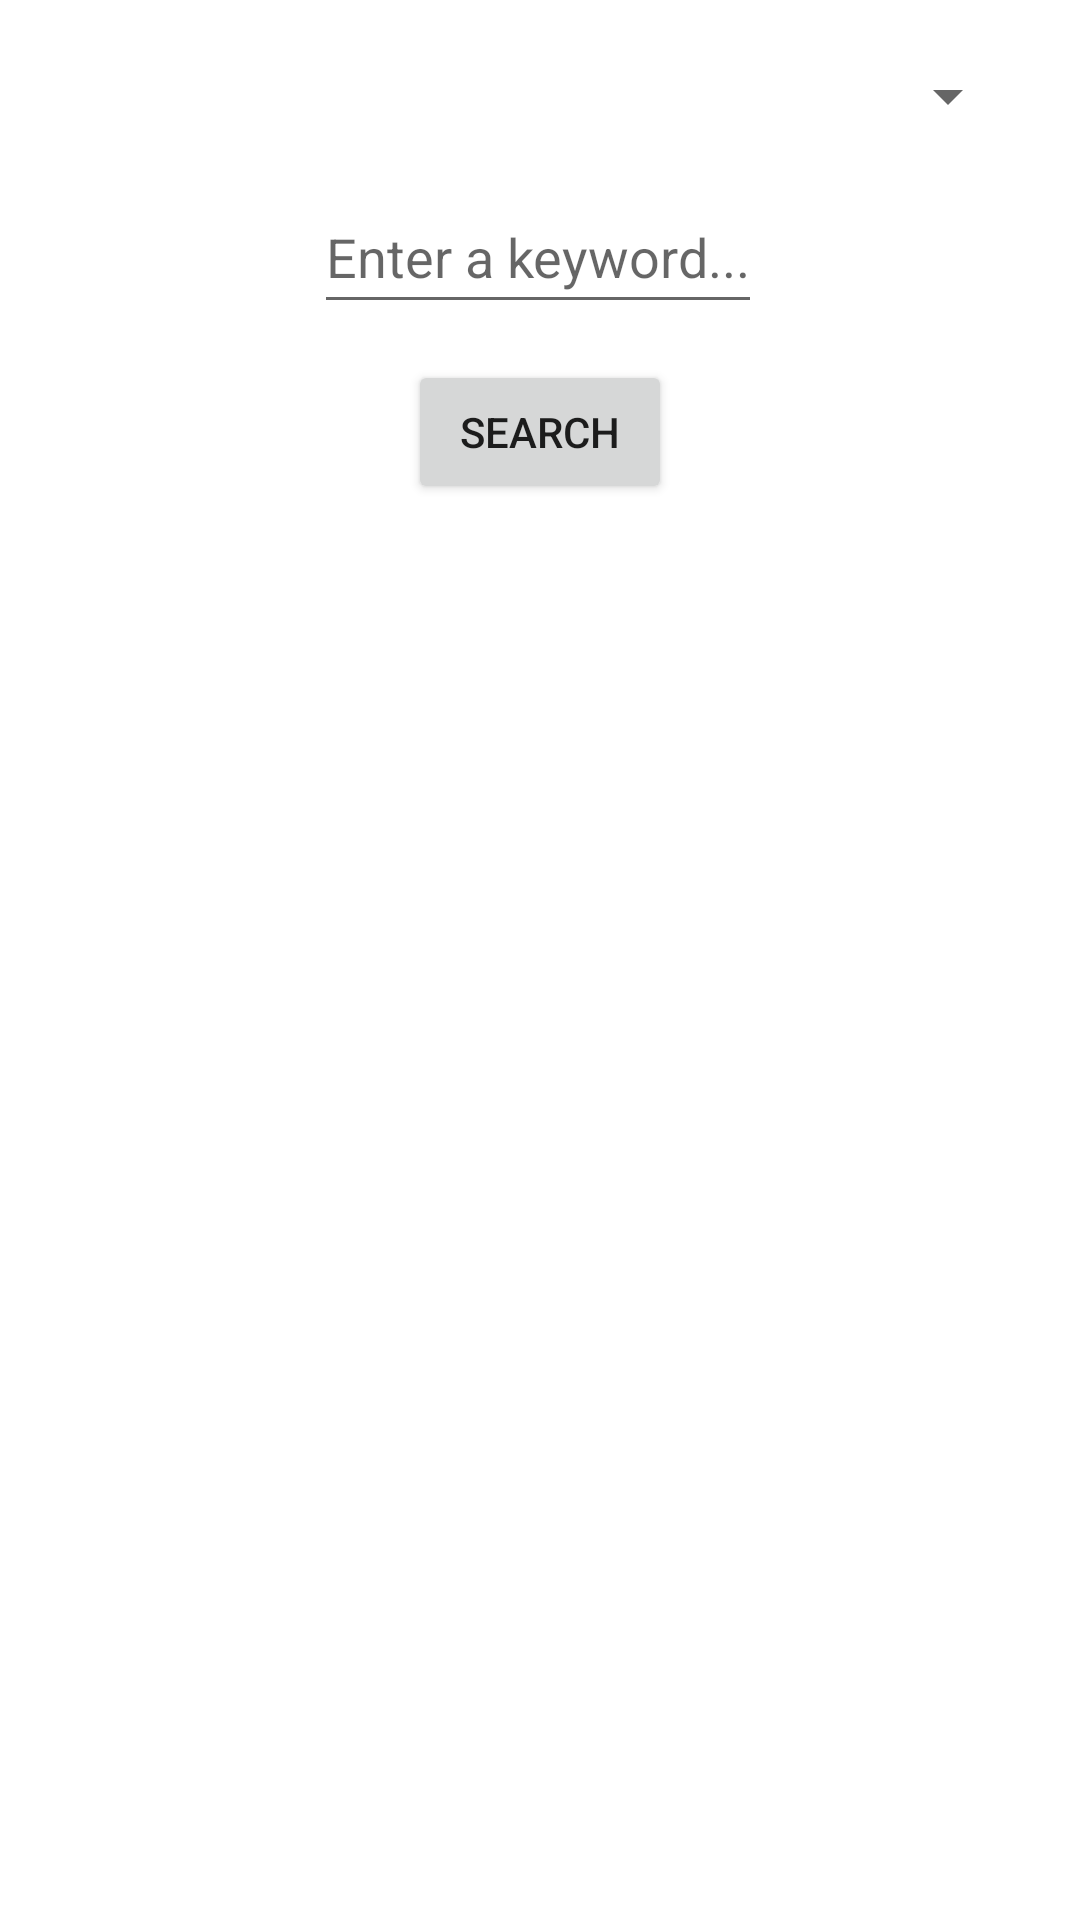

Android layout source for this screen:
<!-- AndroidManifest.xml: application theme Theme.A3Jimmymliu126 -->
<!-- res/layout/activity_main.xml -->
<?xml version="1.0" encoding="utf-8"?>
<androidx.constraintlayout.widget.ConstraintLayout xmlns:android="http://schemas.android.com/apk/res/android"
    xmlns:app="http://schemas.android.com/apk/res-auto"
    xmlns:tools="http://schemas.android.com/tools"
    android:layout_width="match_parent"
    android:layout_height="match_parent"
    android:padding="20sp"
    tools:context=".MainActivity">

    <Spinner
        android:id="@+id/spLocation"
        android:layout_width="match_parent"
        android:layout_height="wrap_content"
        app:layout_constraintEnd_toEndOf="parent"
        app:layout_constraintStart_toStartOf="parent"
        app:layout_constraintTop_toTopOf="parent" />

    <EditText
        android:id="@+id/etSearch"
        android:layout_width="wrap_content"
        android:layout_height="wrap_content"
        android:layout_marginTop="16dp"
        android:hint="Enter a keyword..."
        android:inputType="textPersonName"
        android:minHeight="48dp"
        app:layout_constraintEnd_toEndOf="parent"
        app:layout_constraintHorizontal_bias="0.497"
        app:layout_constraintStart_toStartOf="parent"
        app:layout_constraintTop_toBottomOf="@+id/spLocation" />

    <Button
        android:id="@+id/btnSearch"
        android:layout_width="wrap_content"
        android:layout_height="wrap_content"
        android:layout_marginTop="12dp"
        android:text="Search"
        app:layout_constraintEnd_toEndOf="parent"
        app:layout_constraintStart_toStartOf="parent"
        app:layout_constraintTop_toBottomOf="@+id/etSearch" />

    <androidx.recyclerview.widget.RecyclerView
        android:id="@+id/rvList"
        android:layout_width="match_parent"
        android:layout_height="wrap_content"
        app:layout_constrainedHeight="true"
        app:layout_constraintBottom_toBottomOf="parent"
        app:layout_constraintEnd_toEndOf="parent"
        app:layout_constraintStart_toStartOf="parent"
        app:layout_constraintTop_toBottomOf="@+id/btnSearch" />
</androidx.constraintlayout.widget.ConstraintLayout>
<!-- resources referenced by this layout -->
<resources>
  <style name="Theme.A3Jimmymliu126" parent="Theme.MaterialComponents.DayNight.DarkActionBar">
          
          <item name="colorPrimary">@color/purple_500</item>
          <item name="colorPrimaryVariant">@color/purple_700</item>
          <item name="colorOnPrimary">@color/white</item>
          
          <item name="colorSecondary">@color/teal_200</item>
          <item name="colorSecondaryVariant">@color/teal_700</item>
          <item name="colorOnSecondary">@color/black</item>
          
          <item name="android:statusBarColor" tools:targetApi="l">?attr/colorPrimaryVariant</item>
          
      </style>
  <!-- not gathered from this repository: default colours our renderer supplied (Android Studio template values) -->
  <color name="purple_500">#FF6200EE</color>
  <color name="purple_700">#FF3700B3</color>
  <color name="teal_200">#FF03DAC5</color>
  <color name="teal_700">#FF018786</color>
  <color name="black">#FF000000</color>
  <color name="white">#FFFFFFFF</color>
</resources>
